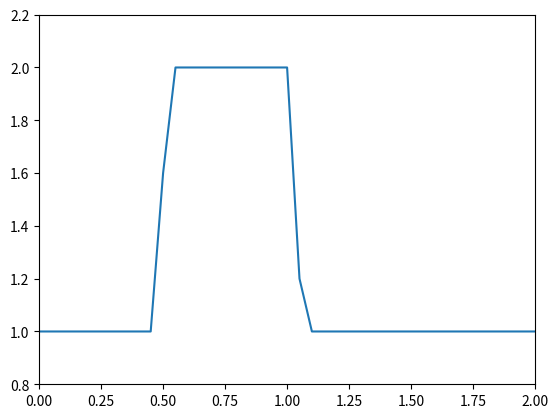
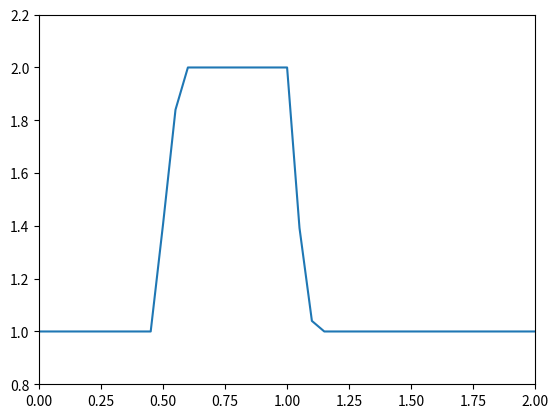
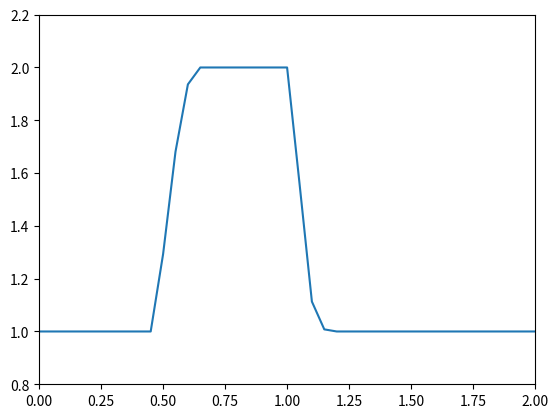
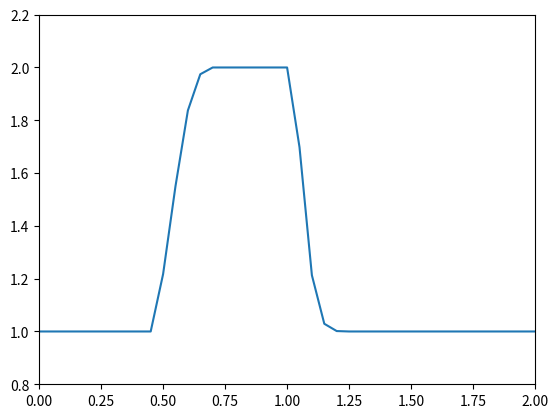
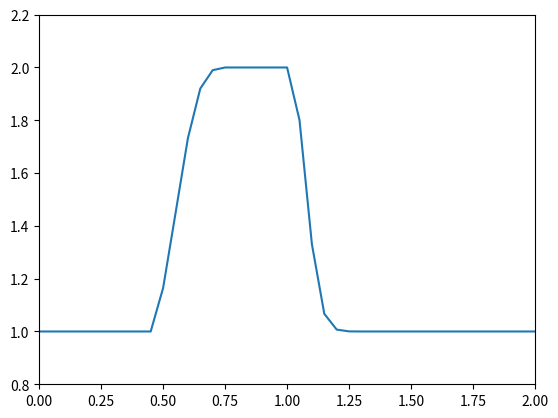
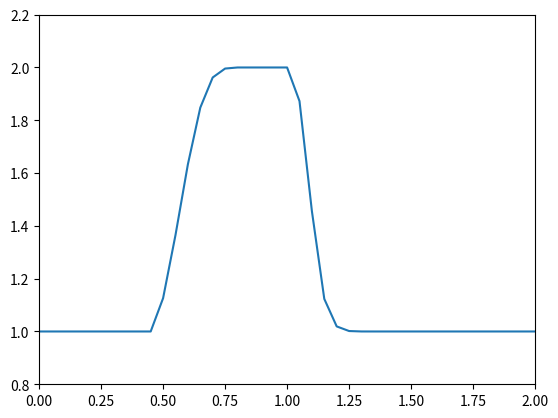
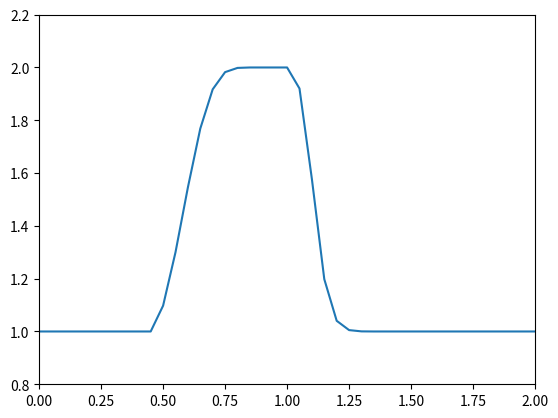
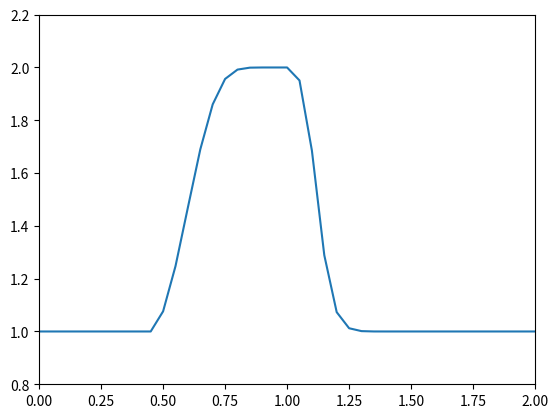
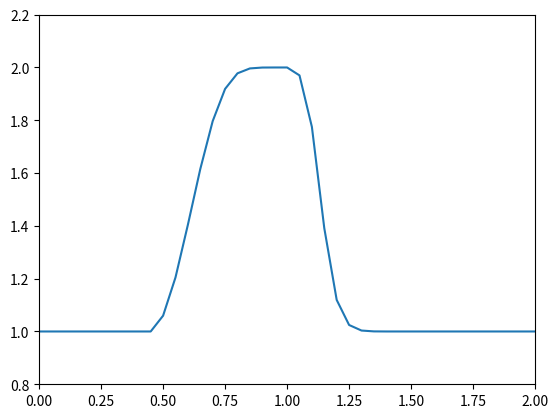
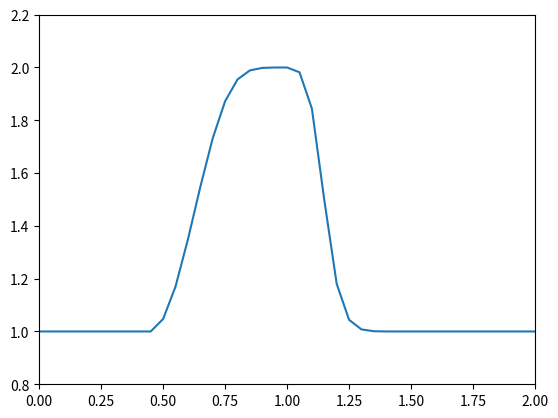
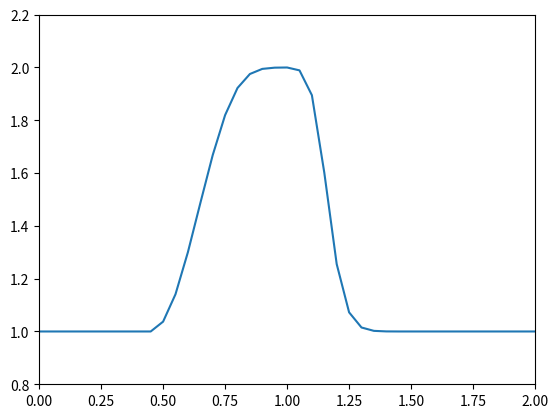
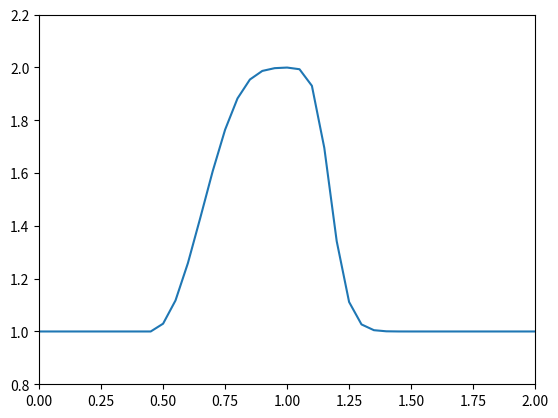
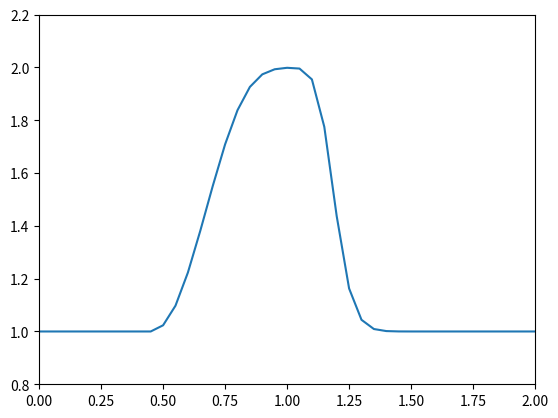
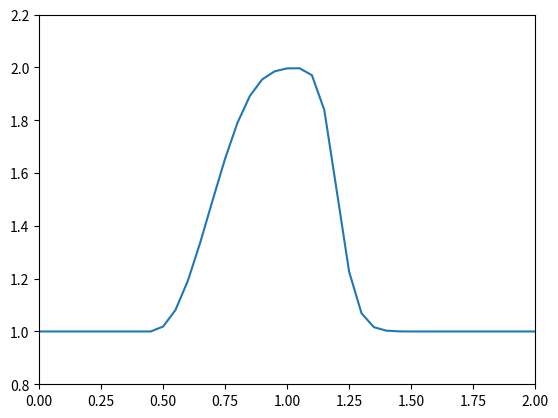
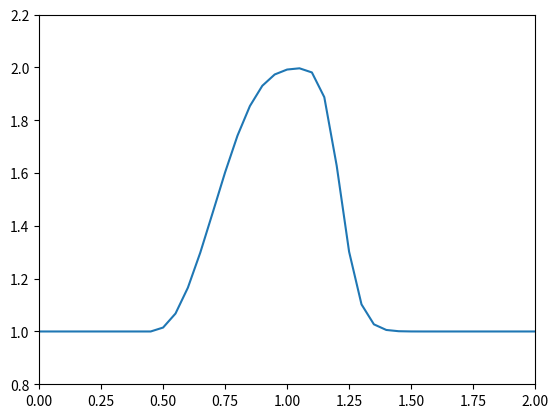
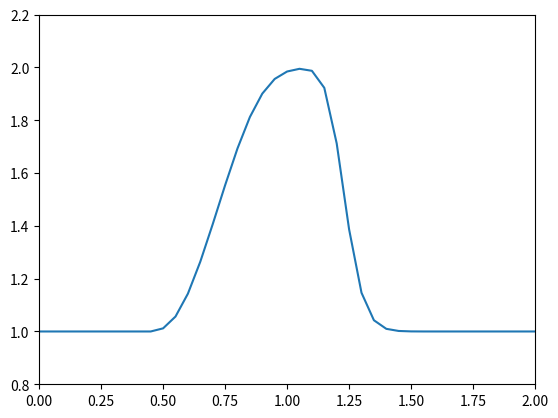

Here is the Python script that generated these plots, in order:
import numpy as np
import matplotlib.pyplot as plt

nx = 41
dx = 2 / (nx - 1)
nt = 50
dt = 0.01

u = np.ones(nx)
u[int(0.5 / dx) : int(1 / dx + 1)] = 2
for n in range(nt):
    un = u.copy()
    for i in range(1, nx):
        u[i] = un[i] - un[i] * dt / dx * (un[i] - un[i - 1])
    plt.plot(np.linspace(0, 2, nx), u)
    plt.axis([0, 2, 0.8, 2.2])
    plt.pause(0.01)
    plt.clf()
plt.show()
